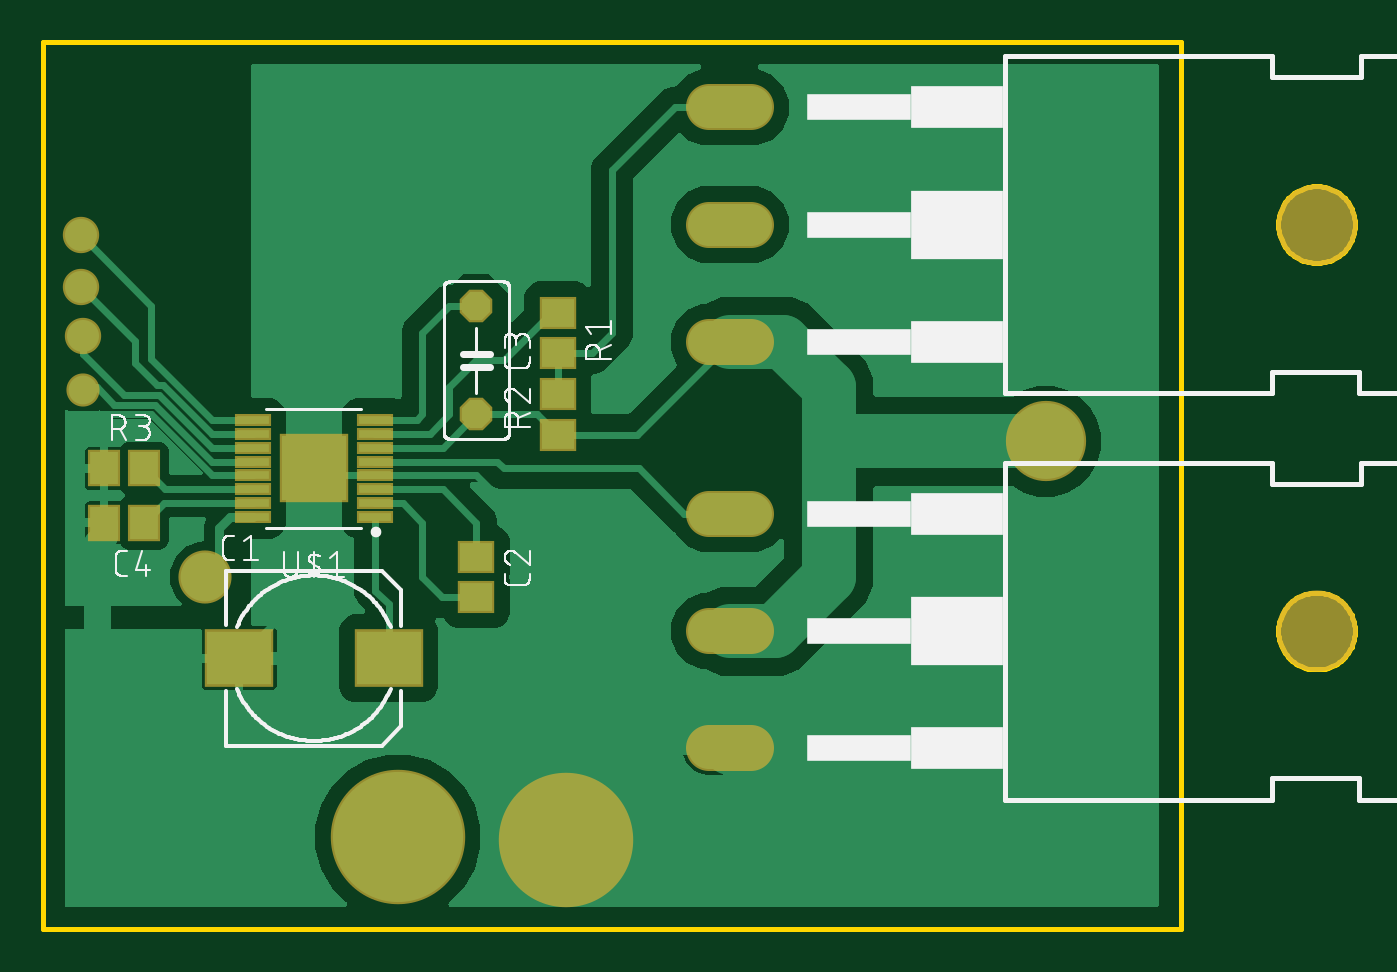
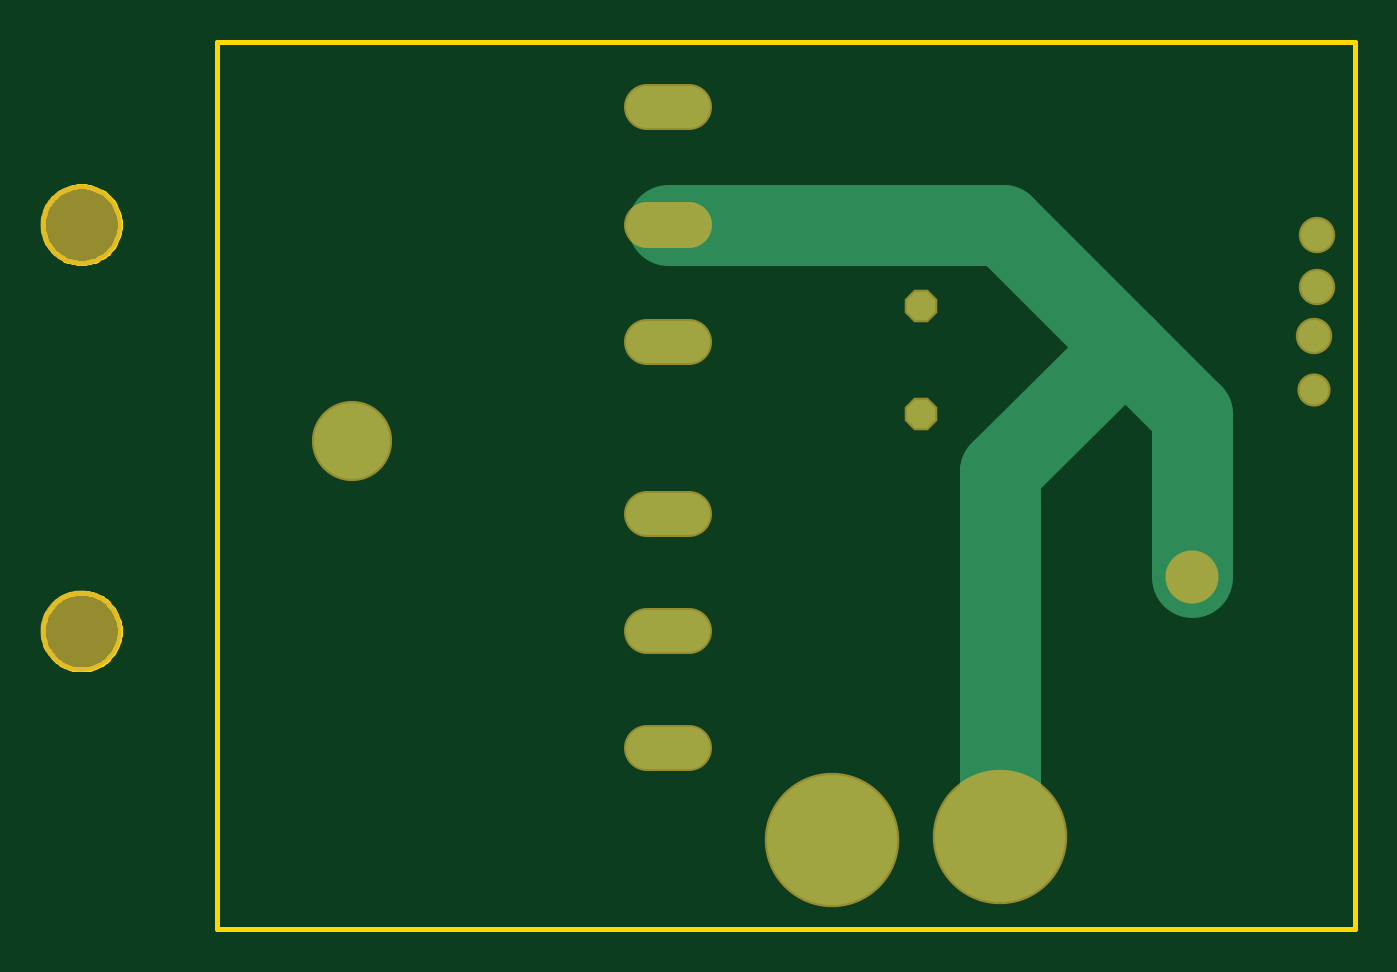
Circuit board: 7 layer files. Board 61.5 x 41.6 mm.
- bottom_copper: copper_bottom.gbr (949 bytes)
- top_copper: copper_top.gbr (43033 bytes)
- outline: profile.gbr (3905 bytes)
- top_silk: silkscreen_top.gbr (46037 bytes)
- bottom_mask: soldermask_bottom.gbr (814 bytes)
- top_mask: soldermask_top.gbr (1524 bytes)
- paste: solderpaste_top.gbr (858 bytes)

=== bottom_copper: copper_bottom.gbr ===
G04 EAGLE Gerber RS-274X export*
G75*
%MOMM*%
%FSLAX34Y34*%
%LPD*%
%INBottom Copper*%
%IPPOS*%
%AMOC8*
5,1,8,0,0,1.08239X$1,22.5*%
G01*
%ADD10P,1.429621X8X292.500000*%
%ADD11C,1.950000*%
%ADD12C,6.096000*%
%ADD13C,2.286000*%
%ADD14C,3.810000*%
%ADD15C,3.556000*%
%ADD16C,1.350000*%
%ADD17C,1.500000*%


D10*
X203200Y292100D03*
X203200Y241300D03*
D11*
X312150Y194700D02*
X331650Y194700D01*
X331650Y139700D02*
X312150Y139700D01*
X312150Y84700D02*
X331650Y84700D01*
X331650Y385200D02*
X312150Y385200D01*
X312150Y330200D02*
X331650Y330200D01*
X331650Y275200D02*
X312150Y275200D01*
D12*
X245110Y41910D03*
D13*
X76200Y165100D03*
D14*
X165100Y330200D02*
X321900Y330200D01*
X165100Y330200D02*
X107950Y273050D01*
X76200Y241300D01*
X76200Y165100D01*
X166370Y214630D02*
X107950Y273050D01*
X166370Y214630D02*
X166370Y43180D01*
D12*
X166370Y43180D03*
D15*
X469900Y228600D03*
D16*
X19050Y252730D03*
D17*
X19022Y278130D03*
X17780Y300990D03*
X17780Y325120D03*
M02*

=== top_copper: copper_top.gbr (43033 bytes, source omitted) ===
=== outline: profile.gbr ===
G04 EAGLE Gerber RS-274X export*
G75*
%MOMM*%
%FSLAX34Y34*%
%LPD*%
%IN*%
%IPPOS*%
%AMOC8*
5,1,8,0,0,1.08239X$1,22.5*%
G01*
%ADD10C,0.254000*%


D10*
X0Y0D02*
X533200Y0D01*
X533200Y415800D01*
X0Y415800D01*
X0Y0D01*
X596311Y121700D02*
X595135Y121777D01*
X593966Y121931D01*
X592810Y122161D01*
X591672Y122466D01*
X590556Y122845D01*
X589467Y123296D01*
X588410Y123817D01*
X587390Y124406D01*
X586410Y125061D01*
X585475Y125778D01*
X584589Y126555D01*
X583755Y127389D01*
X582978Y128275D01*
X582261Y129210D01*
X581606Y130190D01*
X581017Y131210D01*
X580496Y132267D01*
X580045Y133356D01*
X579666Y134472D01*
X579361Y135610D01*
X579131Y136766D01*
X578977Y137935D01*
X578900Y139111D01*
X578900Y140289D01*
X578977Y141465D01*
X579131Y142634D01*
X579361Y143790D01*
X579666Y144928D01*
X580045Y146044D01*
X580496Y147133D01*
X581017Y148190D01*
X581606Y149210D01*
X582261Y150190D01*
X582978Y151125D01*
X583755Y152011D01*
X584589Y152845D01*
X585475Y153622D01*
X586410Y154339D01*
X587390Y154994D01*
X588410Y155583D01*
X589467Y156104D01*
X590556Y156555D01*
X591672Y156934D01*
X592810Y157239D01*
X593966Y157469D01*
X595135Y157623D01*
X596311Y157700D01*
X597489Y157700D01*
X598665Y157623D01*
X599834Y157469D01*
X600990Y157239D01*
X602128Y156934D01*
X603244Y156555D01*
X604333Y156104D01*
X605390Y155583D01*
X606410Y154994D01*
X607390Y154339D01*
X608325Y153622D01*
X609211Y152845D01*
X610045Y152011D01*
X610822Y151125D01*
X611539Y150190D01*
X612194Y149210D01*
X612783Y148190D01*
X613304Y147133D01*
X613755Y146044D01*
X614134Y144928D01*
X614439Y143790D01*
X614669Y142634D01*
X614823Y141465D01*
X614900Y140289D01*
X614900Y139111D01*
X614823Y137935D01*
X614669Y136766D01*
X614439Y135610D01*
X614134Y134472D01*
X613755Y133356D01*
X613304Y132267D01*
X612783Y131210D01*
X612194Y130190D01*
X611539Y129210D01*
X610822Y128275D01*
X610045Y127389D01*
X609211Y126555D01*
X608325Y125778D01*
X607390Y125061D01*
X606410Y124406D01*
X605390Y123817D01*
X604333Y123296D01*
X603244Y122845D01*
X602128Y122466D01*
X600990Y122161D01*
X599834Y121931D01*
X598665Y121777D01*
X597489Y121700D01*
X596311Y121700D01*
X596311Y312200D02*
X595135Y312277D01*
X593966Y312431D01*
X592810Y312661D01*
X591672Y312966D01*
X590556Y313345D01*
X589467Y313796D01*
X588410Y314317D01*
X587390Y314906D01*
X586410Y315561D01*
X585475Y316278D01*
X584589Y317055D01*
X583755Y317889D01*
X582978Y318775D01*
X582261Y319710D01*
X581606Y320690D01*
X581017Y321710D01*
X580496Y322767D01*
X580045Y323856D01*
X579666Y324972D01*
X579361Y326110D01*
X579131Y327266D01*
X578977Y328435D01*
X578900Y329611D01*
X578900Y330789D01*
X578977Y331965D01*
X579131Y333134D01*
X579361Y334290D01*
X579666Y335428D01*
X580045Y336544D01*
X580496Y337633D01*
X581017Y338690D01*
X581606Y339710D01*
X582261Y340690D01*
X582978Y341625D01*
X583755Y342511D01*
X584589Y343345D01*
X585475Y344122D01*
X586410Y344839D01*
X587390Y345494D01*
X588410Y346083D01*
X589467Y346604D01*
X590556Y347055D01*
X591672Y347434D01*
X592810Y347739D01*
X593966Y347969D01*
X595135Y348123D01*
X596311Y348200D01*
X597489Y348200D01*
X598665Y348123D01*
X599834Y347969D01*
X600990Y347739D01*
X602128Y347434D01*
X603244Y347055D01*
X604333Y346604D01*
X605390Y346083D01*
X606410Y345494D01*
X607390Y344839D01*
X608325Y344122D01*
X609211Y343345D01*
X610045Y342511D01*
X610822Y341625D01*
X611539Y340690D01*
X612194Y339710D01*
X612783Y338690D01*
X613304Y337633D01*
X613755Y336544D01*
X614134Y335428D01*
X614439Y334290D01*
X614669Y333134D01*
X614823Y331965D01*
X614900Y330789D01*
X614900Y329611D01*
X614823Y328435D01*
X614669Y327266D01*
X614439Y326110D01*
X614134Y324972D01*
X613755Y323856D01*
X613304Y322767D01*
X612783Y321710D01*
X612194Y320690D01*
X611539Y319710D01*
X610822Y318775D01*
X610045Y317889D01*
X609211Y317055D01*
X608325Y316278D01*
X607390Y315561D01*
X606410Y314906D01*
X605390Y314317D01*
X604333Y313796D01*
X603244Y313345D01*
X602128Y312966D01*
X600990Y312661D01*
X599834Y312431D01*
X598665Y312277D01*
X597489Y312200D01*
X596311Y312200D01*
M02*

=== top_silk: silkscreen_top.gbr (46037 bytes, source omitted) ===
=== bottom_mask: soldermask_bottom.gbr ===
G04 EAGLE Gerber RS-274X export*
G75*
%MOMM*%
%FSLAX34Y34*%
%LPD*%
%INSoldermask Bottom*%
%IPPOS*%
%AMOC8*
5,1,8,0,0,1.08239X$1,22.5*%
G01*
%ADD10P,1.649562X8X292.500000*%
%ADD11C,2.153200*%
%ADD12C,3.803200*%
%ADD13C,6.299200*%
%ADD14C,2.489200*%
%ADD15C,3.759200*%
%ADD16C,1.553200*%
%ADD17C,1.703200*%


D10*
X203200Y292100D03*
X203200Y241300D03*
D11*
X312150Y194700D02*
X331650Y194700D01*
X331650Y139700D02*
X312150Y139700D01*
X312150Y84700D02*
X331650Y84700D01*
D12*
X596900Y139700D03*
D11*
X331650Y385200D02*
X312150Y385200D01*
X312150Y330200D02*
X331650Y330200D01*
X331650Y275200D02*
X312150Y275200D01*
D12*
X596900Y330200D03*
D13*
X245110Y41910D03*
D14*
X76200Y165100D03*
D13*
X166370Y43180D03*
D15*
X469900Y228600D03*
D16*
X19050Y252730D03*
D17*
X19022Y278130D03*
X17780Y300990D03*
X17780Y325120D03*
M02*

=== top_mask: soldermask_top.gbr ===
G04 EAGLE Gerber RS-274X export*
G75*
%MOMM*%
%FSLAX34Y34*%
%LPD*%
%INSoldermask Top*%
%IPPOS*%
%AMOC8*
5,1,8,0,0,1.08239X$1,22.5*%
G01*
%ADD10R,3.203200X2.703200*%
%ADD11R,1.703200X1.503200*%
%ADD12P,1.649562X8X292.500000*%
%ADD13R,1.503200X1.703200*%
%ADD14R,1.691600X0.610000*%
%ADD15R,3.203200X3.203200*%
%ADD16C,2.153200*%
%ADD17C,3.803200*%
%ADD18C,6.299200*%
%ADD19C,2.489200*%
%ADD20C,3.759200*%
%ADD21C,1.553200*%
%ADD22C,1.703200*%


D10*
X162000Y127000D03*
X92000Y127000D03*
D11*
X203200Y174600D03*
X203200Y155600D03*
D12*
X203200Y292100D03*
X203200Y241300D03*
D13*
X47600Y190500D03*
X28600Y190500D03*
D11*
X241300Y288900D03*
X241300Y269900D03*
X241300Y231800D03*
X241300Y250800D03*
D13*
X28600Y215900D03*
X47600Y215900D03*
D14*
X155704Y193150D03*
X155704Y199650D03*
X155704Y206150D03*
X155704Y212650D03*
X155704Y219150D03*
X155704Y225650D03*
X155704Y232150D03*
X155704Y238650D03*
X98296Y238650D03*
X98296Y232150D03*
X98296Y225650D03*
X98296Y219150D03*
X98296Y212650D03*
X98296Y206150D03*
X98296Y199650D03*
X98296Y193150D03*
D15*
X127000Y215900D03*
D16*
X312150Y194700D02*
X331650Y194700D01*
X331650Y139700D02*
X312150Y139700D01*
X312150Y84700D02*
X331650Y84700D01*
D17*
X596900Y139700D03*
D16*
X331650Y385200D02*
X312150Y385200D01*
X312150Y330200D02*
X331650Y330200D01*
X331650Y275200D02*
X312150Y275200D01*
D17*
X596900Y330200D03*
D18*
X245110Y41910D03*
D19*
X76200Y165100D03*
D18*
X166370Y43180D03*
D20*
X469900Y228600D03*
D21*
X19050Y252730D03*
D22*
X19022Y278130D03*
X17780Y300990D03*
X17780Y325120D03*
M02*

=== paste: solderpaste_top.gbr ===
G04 EAGLE Gerber RS-274X export*
G75*
%MOMM*%
%FSLAX34Y34*%
%LPD*%
%INSolderpaste Top*%
%IPPOS*%
%AMOC8*
5,1,8,0,0,1.08239X$1,22.5*%
G01*
%ADD10R,3.000000X2.500000*%
%ADD11R,1.500000X1.300000*%
%ADD12R,1.300000X1.500000*%
%ADD13R,1.488400X0.406800*%
%ADD14R,3.000000X3.000000*%


D10*
X162000Y127000D03*
X92000Y127000D03*
D11*
X203200Y174600D03*
X203200Y155600D03*
D12*
X47600Y190500D03*
X28600Y190500D03*
D11*
X241300Y288900D03*
X241300Y269900D03*
X241300Y231800D03*
X241300Y250800D03*
D12*
X28600Y215900D03*
X47600Y215900D03*
D13*
X155704Y193150D03*
X155704Y199650D03*
X155704Y206150D03*
X155704Y212650D03*
X155704Y219150D03*
X155704Y225650D03*
X155704Y232150D03*
X155704Y238650D03*
X98296Y238650D03*
X98296Y232150D03*
X98296Y225650D03*
X98296Y219150D03*
X98296Y212650D03*
X98296Y206150D03*
X98296Y199650D03*
X98296Y193150D03*
D14*
X127000Y215900D03*
M02*

